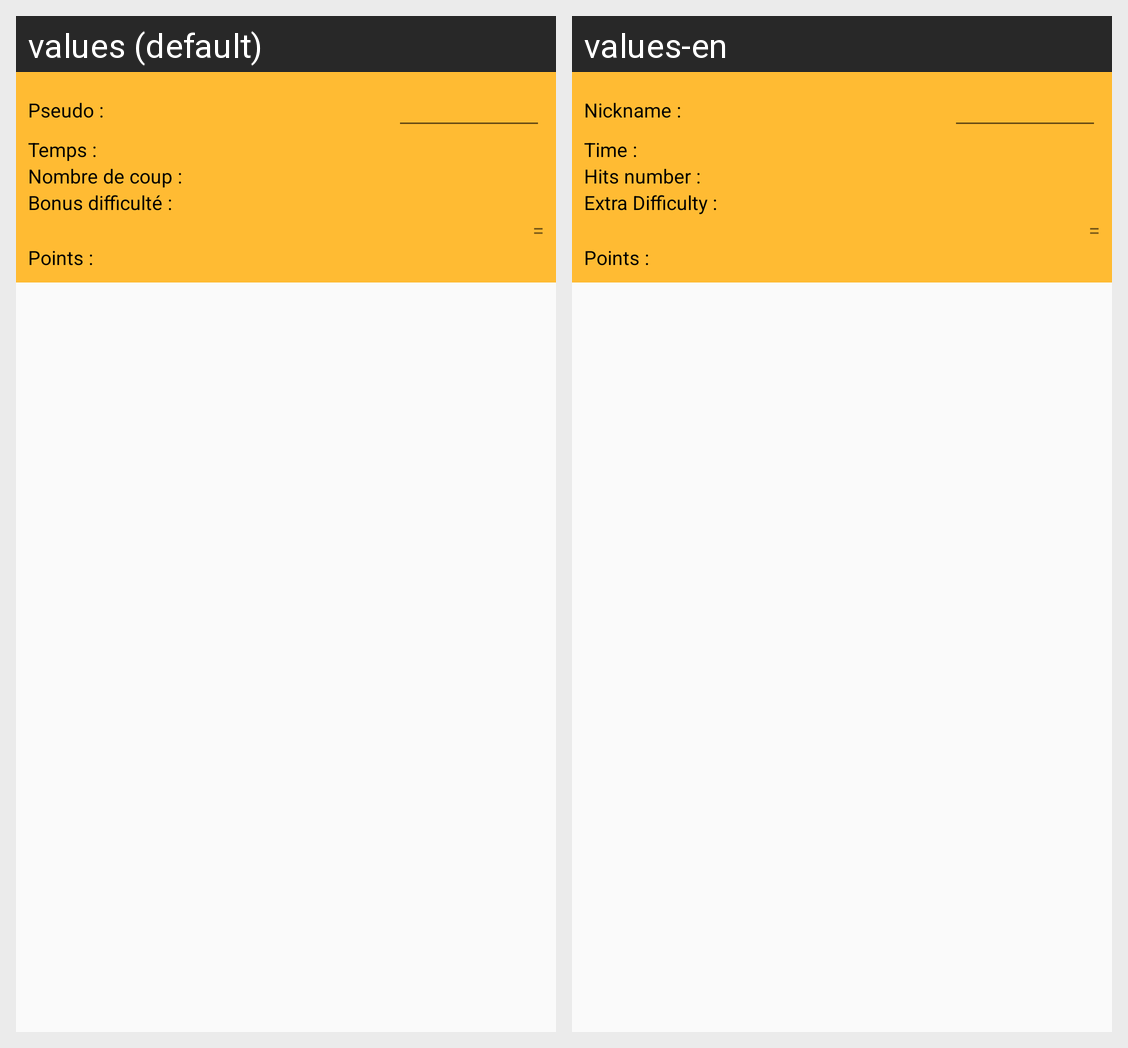

Strings drawn on this Android screen and how each of the app's shown locales translates them:
Android screen res/layout/dialog_game_result.xml rendered under 2 locales, left to right: values (default), values-en. Device: Nexus 5 (rendered at 1080×1920; each locale shown at half size, 540×960, under a caption strip naming it); theme Theme.Memory.
Strings drawn on this screen, with the default value and each locale's value (text and hints the layout hard-codes, and strings that could not be matched under every locale, appear in the picture but are not listed):

label_username
  values: Pseudo :
  values-en: Nickname :

label_time
  values: Temps :
  values-en: Time :

label_move
  values: Nombre de coup :
  values-en: Hits number :

label_bonus
  values: Bonus difficulté :
  values-en: Extra Difficulty :

label_equal
  values: =
  values-en: =

label_points
  values: Points :
  values-en: Points :
